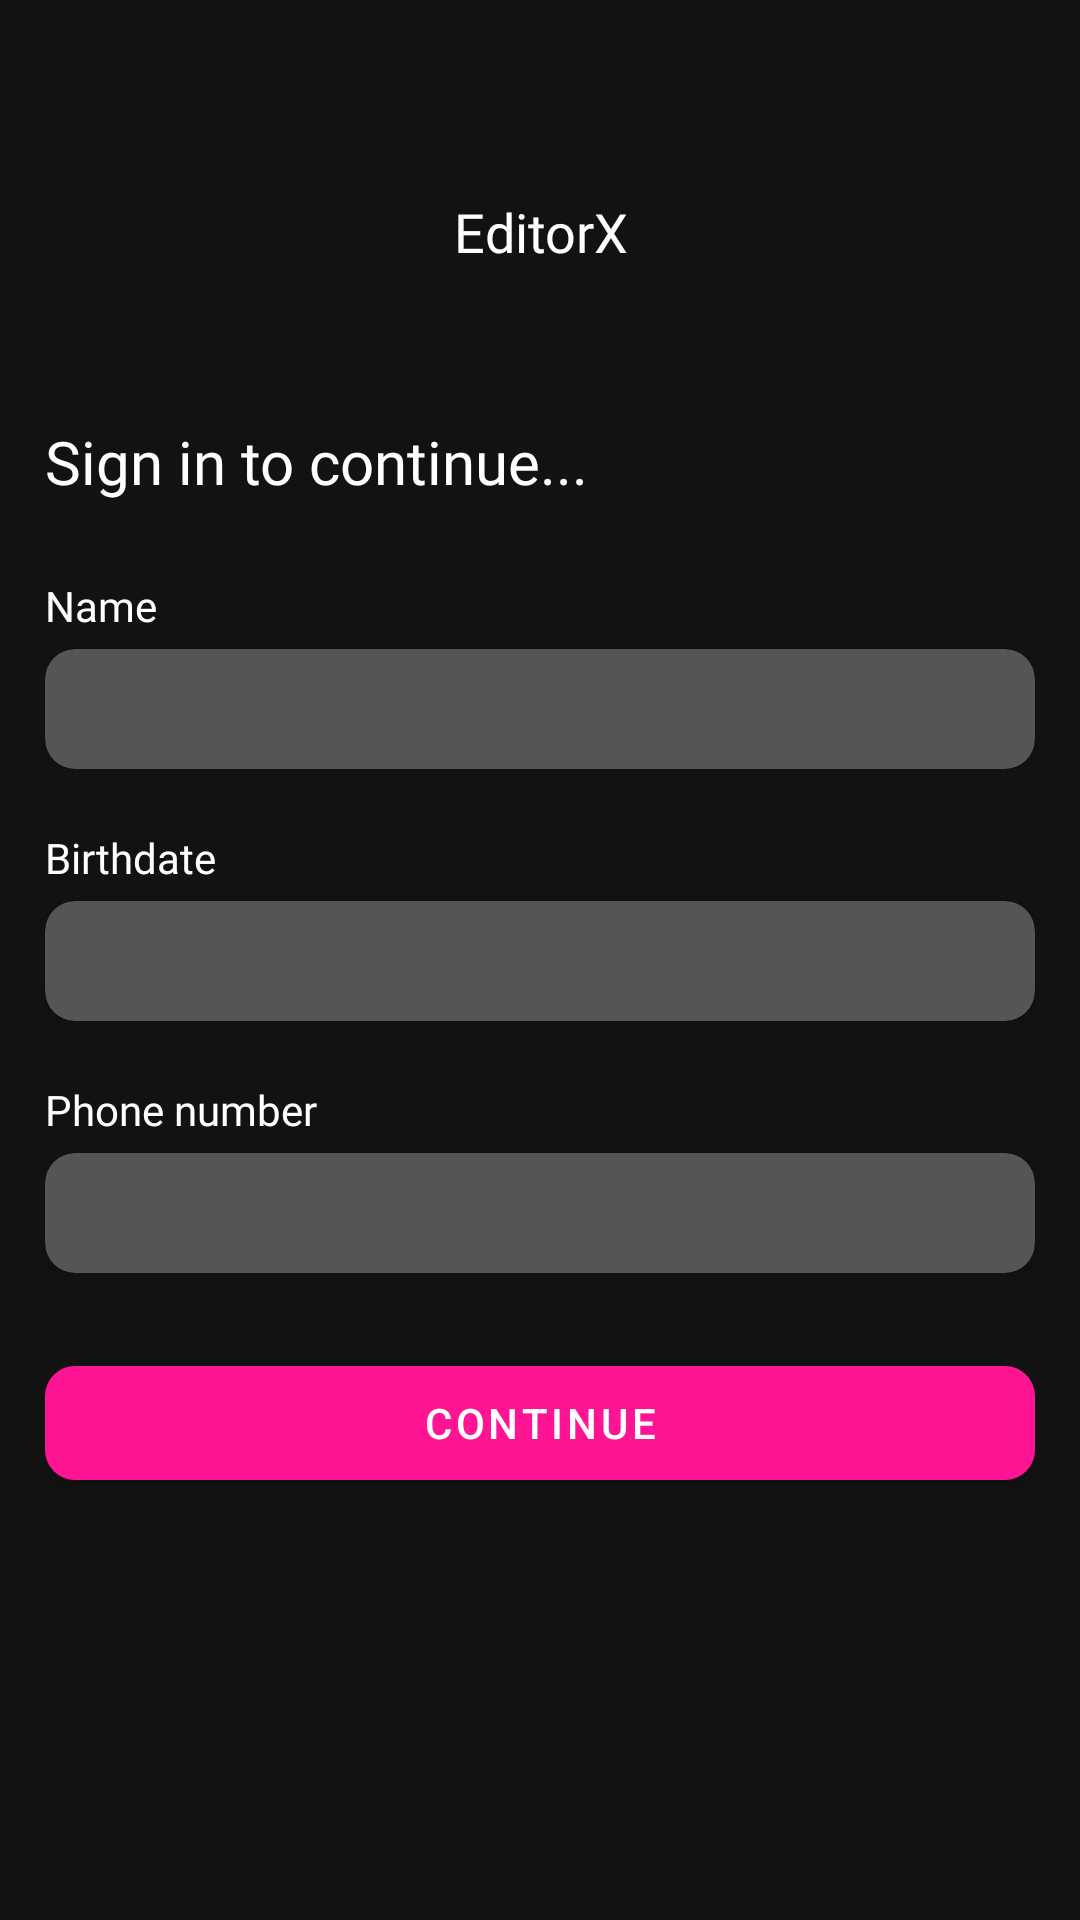

The Android layout XML behind this screen, and the referenced resources:
<!-- AndroidManifest.xml: application theme Theme.EditorX -->
<!-- res/layout/activity_signin.xml -->
<?xml version="1.0" encoding="utf-8"?>
<RelativeLayout xmlns:android="http://schemas.android.com/apk/res/android"
    xmlns:app="http://schemas.android.com/apk/res-auto"
    xmlns:tools="http://schemas.android.com/tools"
    android:layout_width="match_parent"
    android:layout_height="match_parent"
    tools:context=".screens.Signin"
    android:background="@color/darkthemebg"
    android:padding="@dimen/whole_screen_pd">


    <TextView
        android:id="@+id/app_name"
        android:layout_width="match_parent"
        android:layout_height="wrap_content"
        android:layout_marginTop="50dp"
        android:fontFamily="@font/poppins"
        android:gravity="center"
        android:text="@string/app_name"
        android:textColor="@color/white"
        android:textSize="@dimen/app_name_regular" />

    <LinearLayout
        android:layout_width="match_parent"
        android:layout_height="wrap_content"
        android:layout_centerInParent="true"
        android:orientation="vertical">

        <TextView
            android:layout_width="wrap_content"
            android:layout_height="wrap_content"
            android:layout_marginBottom="15dp"
            android:fontFamily="@font/poppins"
            android:text="Sign in to continue..."
            android:textColor="@color/white"
            android:textSize="20sp" />

        <LinearLayout
            android:layout_width="match_parent"
            android:layout_height="wrap_content"
            android:layout_marginVertical="10dp"
            android:orientation="vertical">

            <TextView
                android:layout_width="wrap_content"
                android:layout_height="wrap_content"
                android:fontFamily="@font/poppins"
                android:text="Name"
                android:textColor="@color/white"
                android:textSize="14sp" />

            <androidx.cardview.widget.CardView
                android:layout_width="match_parent"
                android:layout_height="40dp"
                android:layout_marginTop="5dp"
                android:backgroundTint="@color/input_card_bg"
                app:cardCornerRadius="@dimen/card_input_border_radius">

                <RelativeLayout
                    android:layout_width="match_parent"
                    android:layout_height="match_parent">

                    <EditText
                        android:layout_width="match_parent"
                        android:layout_height="wrap_content"
                        android:layout_centerInParent="true"
                        android:layout_marginHorizontal="10sp"
                        android:background="@color/input_card_bg"
                        android:fontFamily="@font/poppins"
                        android:lines="1"
                        android:textSize="16sp"
                        android:textColor="@color/white"
                        android:textCursorDrawable="@drawable/cursor" />
                </RelativeLayout>
            </androidx.cardview.widget.CardView>
        </LinearLayout>

        <LinearLayout
            android:layout_width="match_parent"
            android:layout_height="wrap_content"
            android:layout_marginVertical="10dp"
            android:orientation="vertical">

            <TextView
                android:layout_width="wrap_content"
                android:layout_height="wrap_content"
                android:fontFamily="@font/poppins"
                android:text="Birthdate"
                android:textColor="@color/white"
                android:textSize="14sp" />

            <androidx.cardview.widget.CardView
                android:id="@+id/openCalendar"
                android:layout_width="match_parent"
                android:layout_height="40dp"
                android:layout_marginTop="5dp"
                android:backgroundTint="@color/input_card_bg"
                app:cardCornerRadius="@dimen/card_input_border_radius">

                <RelativeLayout
                    android:layout_width="match_parent"
                    android:layout_height="match_parent">

                    <TextView
                        android:id="@+id/birthdate"
                        android:layout_width="match_parent"
                        android:layout_height="wrap_content"
                        android:layout_centerInParent="true"
                        android:layout_marginHorizontal="10sp"
                        android:background="@color/input_card_bg"
                        android:fontFamily="@font/poppins"
                        android:lines="1"
                        android:textColor="@color/white"
                        android:textSize="16sp" />
                </RelativeLayout>
            </androidx.cardview.widget.CardView>
        </LinearLayout>

        <LinearLayout
            android:layout_width="match_parent"
            android:layout_height="wrap_content"
            android:layout_marginVertical="10dp"
            android:orientation="vertical">

            <TextView
                android:layout_width="wrap_content"
                android:layout_height="wrap_content"
                android:fontFamily="@font/poppins"
                android:text="Phone number"
                android:textColor="@color/white"
                android:textSize="14sp" />

            <androidx.cardview.widget.CardView
                android:layout_width="match_parent"
                android:layout_height="40dp"
                android:layout_marginTop="5dp"
                android:backgroundTint="@color/input_card_bg"
                app:cardCornerRadius="@dimen/card_input_border_radius">

                <RelativeLayout
                    android:layout_width="match_parent"
                    android:layout_height="match_parent">

                    <EditText
                        android:id="@+id/phone_number"
                        android:layout_width="match_parent"
                        android:layout_height="wrap_content"
                        android:layout_centerInParent="true"
                        android:layout_marginHorizontal="10sp"
                        android:background="@color/input_card_bg"
                        android:fontFamily="@font/poppins"
                        android:inputType="phone"
                        android:lines="1"
                        android:textColor="@color/white"
                        android:textSize="16sp"
                        android:textCursorDrawable="@drawable/cursor" />
                </RelativeLayout>
            </androidx.cardview.widget.CardView>
        </LinearLayout>

        <RelativeLayout
            android:layout_width="match_parent"
            android:layout_height="50dp"
            android:layout_marginTop="15dp">
            <com.google.android.material.button.MaterialButton
                android:id="@+id/submit_btn"
                android:layout_width="match_parent"
                android:layout_height="match_parent"
                android:layout_centerHorizontal="true"
                android:text="Continue"
                app:backgroundTint="@color/deep_pink"
                app:cornerRadius="10dp"
                android:paddingHorizontal="15dp"/>
        </RelativeLayout>


    </LinearLayout>



























</RelativeLayout>
<!-- resources referenced by this layout -->
<resources>
  <color name="darkthemebg">#121212</color>
  <color name="deep_pink">#FF1493</color>
  <color name="input_card_bg">#555555</color>
  <color name="white">#FFFFFFFF</color>
  <dimen name="app_name_regular">18sp</dimen>
  <dimen name="card_input_border_radius">10dp</dimen>
  <dimen name="whole_screen_pd">15dp</dimen>
  <!-- drawable cursor (drawable) -->
  <?xml version="1.0" encoding="utf-8"?>
  <shape xmlns:android="http://schemas.android.com/apk/res/android" >
      <size android:width="2dp" />
      <solid android:color="@color/darkthemebg"  />
  </shape>
  <!-- drawable next_symbol: png bitmap (drawable, 23972 bytes) -->
  <string name="app_name">EditorX</string>
  <style name="Theme.EditorX" parent="Theme.MaterialComponents.DayNight.NoActionBar">
          
          <item name="colorPrimary">@color/purple_500</item>
          <item name="colorPrimaryVariant">@color/purple_700</item>
          <item name="colorOnPrimary">@color/white</item>
          
          <item name="colorSecondary">@color/teal_200</item>
          <item name="colorSecondaryVariant">@color/teal_700</item>
          <item name="colorOnSecondary">@color/black</item>
          
          <item name="android:statusBarColor">@color/darkthemebg</item>
          
      </style>
  <color name="purple_500">#FF6200EE</color>
  <color name="purple_700">#FF3700B3</color>
  <color name="teal_200">#FF03DAC5</color>
  <color name="teal_700">#FF018786</color>
  <color name="black">#FF000000</color>
</resources>
